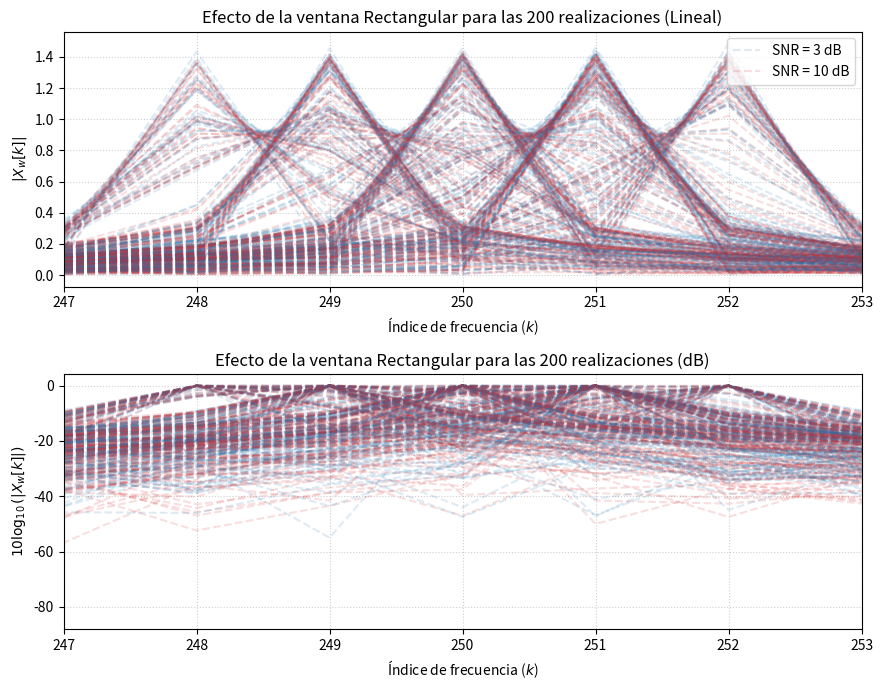
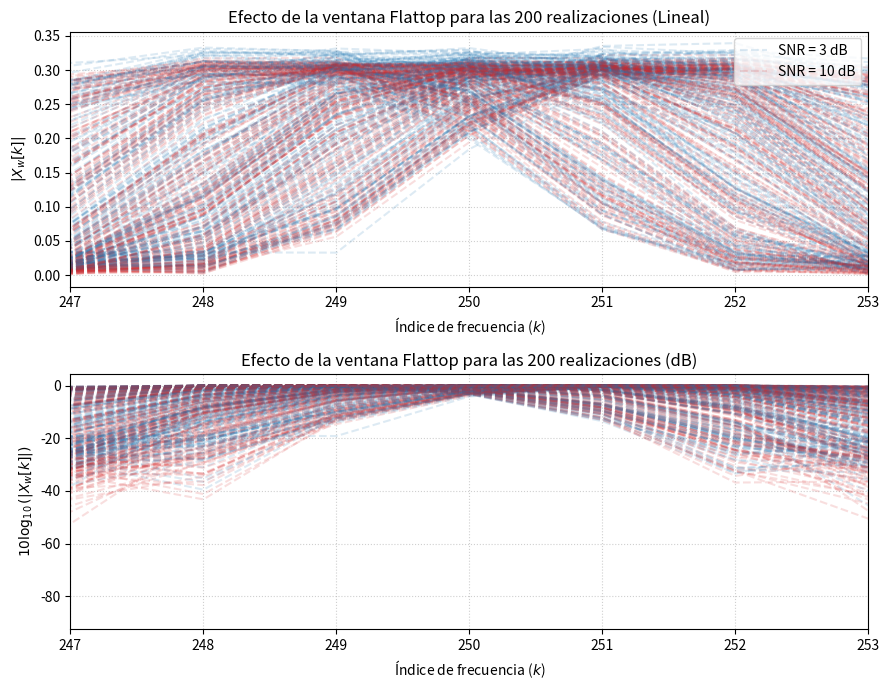
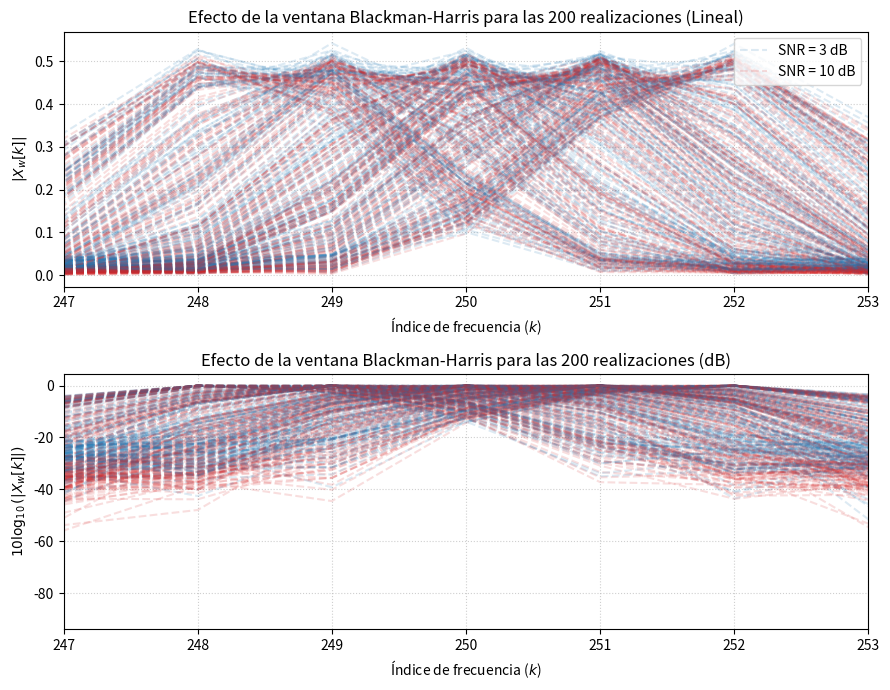
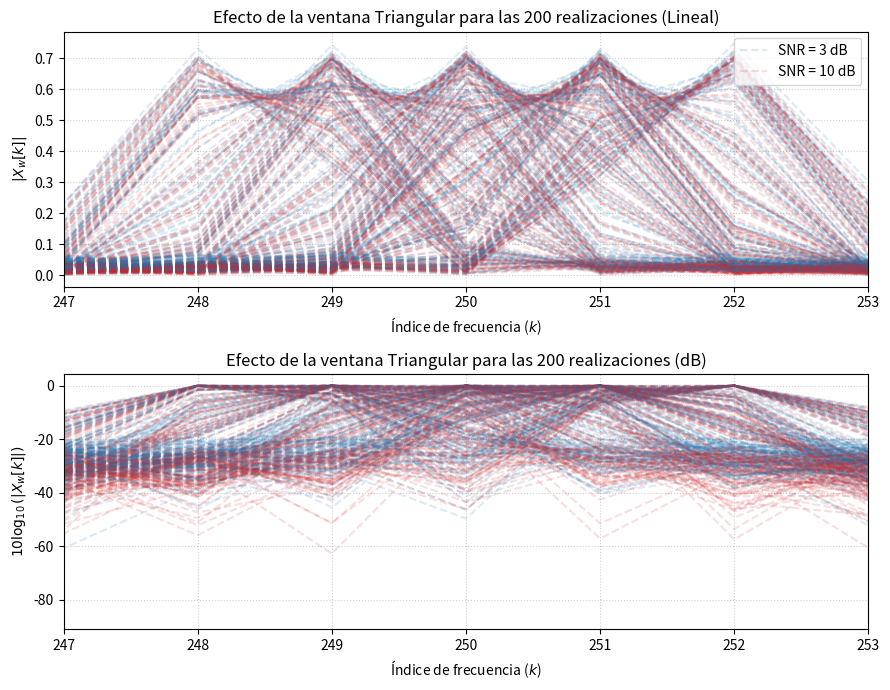
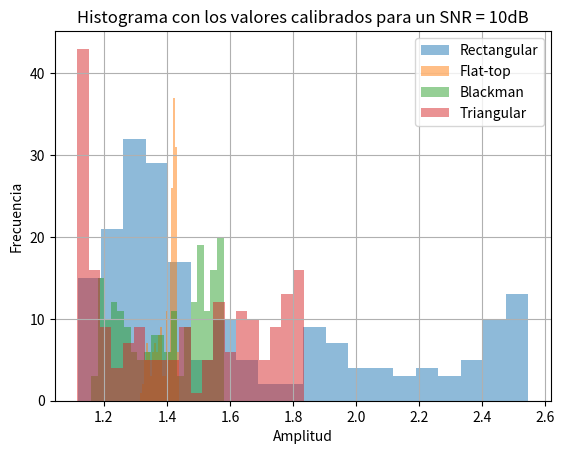
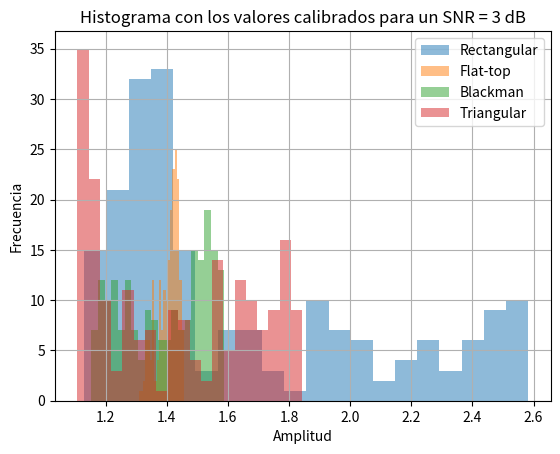

The matplotlib source for these figures, in order:
# -*- coding: utf-8 -*-
"""
Created on Wed Sep  9 18:50:45 2026

@author: Casandra
En esta tarea continuaremos con el capítulo 14 de Holton. DSP Principles and App.

Comenzaremos con la generación de la siguiente señal:

x(k)=a0⋅sen(Ω1⋅n)+na(n)
siendo

a0=2
Ω1=Ω0+fr⋅2πN
Ω0=π2


siendo la variable aleatoria definida por la siguiente distribución de probabilidad

fr∼U(−2,2)


na∼N(0,σ2)
"""
#%%Librerias
import numpy as np
import scipy.signal.windows as sig
import matplotlib.pyplot as plt

#%%definiciones
a0 = np.sqrt(2) #para que la potencia del seno sea 1 Watt
O0 = np.pi / 2 #defasaje del seno
N = 1000 #cantidad de muestras
ph = N // 4 #tal que el defasaje del especro este en N/4 (representa n = pi/2)
#es importante que ph sea un int porque en el codigo se usa como indice de arrays
#va a ser el flanco de los estimadores, la potencia se debería consentrar en este bin
fs = 1000 #frecuencia de sampleo [Hz]
R = 200
tt = np.arange(0, N/fs, 1/fs) #vector tiempo (segundos)
tt = tt.reshape((N , 1)) #vector tiempo en columna
#tt = np.tile(tt, (1, R))

fr = np.random.uniform(low = -2, high = 2, size = R) #frecuencia del seno
#fr_mat = np.tile(fr, (N, 1))
potna = 1 #Watt


na_SNR10 = np.random.normal(0, np.sqrt(10 ** (-1)), N * R) #ruido analógico que atribuye 10 snrdb a la funcion x
na_SNR3 = np.random.normal(0, np.sqrt(10 ** (-3 / 10)), N * R) #ruido analógico que atribuye 3 snrdb a la funcion x
na_SNR3 = na_SNR3.reshape((N, R))
na_SNR10 = na_SNR10.reshape((N, R))
#O1 =  fr * 2 * np.pi * N / fs 


#%%Script

xx = a0 * np.sin((fr + ph) * 2 * np.pi * N / fs * tt )  #funcion seno de potencia = 1 W
xx_SNR3 = xx + na_SNR3 #funcion seno con ruido de SNRdB = 3
xx_SNR10 = xx + na_SNR10 #funcion seno con ruido de SNRdB = 3


#%% SNR = 3

XX_SNR3 = np.fft.fft(xx_SNR3, axis = 0) / N

mod_XX_SNR3 = np.abs(XX_SNR3)
mod_XX_SNR3_ = mod_XX_SNR3[:N // 2] * 2 
#plt.plot(xx[:, 0])

#plt.plot(mod_XX_ , ":.", linestyle = ":") 



#blackmanharris(M[, sym, xp, device])M numero de muestras
w_rect=sig.get_window('boxcar', N)
w_rect = w_rect.reshape((N , 1)) #vector tiempo en columna

w_flat = sig.get_window('flattop', N)
w_flat = w_flat.reshape((N , 1)) #vector tiempo en columna

w_bmh = sig.get_window('blackmanharris', N)
w_bmh = w_bmh.reshape((N , 1)) #vector tiempo en columna

w_tri = sig.get_window('triang', N)
w_tri = w_tri.reshape((N , 1)) #vector tiempo en columna


x_SNR3_w0 = xx_SNR3 * w_rect
x_SNR3_w1 = xx_SNR3 * w_flat
x_SNR3_w2 = xx_SNR3 * w_bmh
x_SNR3_w3 = xx_SNR3 * w_tri

X_SNR3_W0 = np.fft.fft(x_SNR3_w0, axis = 0) / N 
X_SNR3_W1 = np.fft.fft(x_SNR3_w1, axis = 0) / N
X_SNR3_W2 = np.fft.fft(x_SNR3_w2, axis = 0) / N 
X_SNR3_W3 = np.fft.fft(x_SNR3_w3, axis = 0) / N

X_SNR3_W0_mod = (np.abs(X_SNR3_W0))[:N // 2] * 2
X_SNR3_W1_mod = (np.abs(X_SNR3_W1))[:N // 2] * 2
X_SNR3_W2_mod = (np.abs(X_SNR3_W2))[:N // 2] * 2
X_SNR3_W3_mod = (np.abs(X_SNR3_W3))[:N // 2] * 2

X_SNR3_W0_dB = 20 * np.log10(X_SNR3_W0_mod) 
X_SNR3_W1_dB = 20 * np.log10(X_SNR3_W1_mod)
X_SNR3_W2_dB = 20 * np.log10(X_SNR3_W2_mod)
X_SNR3_W3_dB = 20 * np.log10(X_SNR3_W3_mod)

X_SNR3_W0_dB = X_SNR3_W0_dB - np.max(X_SNR3_W0_dB, axis = 0)
X_SNR3_W1_dB = X_SNR3_W1_dB - np.max(X_SNR3_W1_dB, axis = 0)
X_SNR3_W2_dB = X_SNR3_W2_dB - np.max(X_SNR3_W2_dB, axis = 0)
X_SNR3_W3_dB = X_SNR3_W3_dB - np.max(X_SNR3_W3_dB, axis = 0)


#%% Estimadores

#obtengo todos los valores para las muestras en ph
array_SNR3_w0 = X_SNR3_W0_mod[ph, :]
array_SNR3_w1 = X_SNR3_W1_mod[ph, :]
array_SNR3_w2 = X_SNR3_W2_mod[ph, :]
array_SNR3_w3 = X_SNR3_W3_mod[ph, :]


estim_Amplitud = [np.mean(array_SNR3_w0), np.mean(array_SNR3_w1), np.mean(array_SNR3_w2), 
                  np.mean(array_SNR3_w3)]


indices_SNR3_max0 = np.argmax(X_SNR3_W0_mod, axis=0)
indices_SNR3_max1 = np.argmax(X_SNR3_W1_mod, axis=0)
indices_SNR3_max2 = np.argmax(X_SNR3_W2_mod, axis=0)
indices_SNR3_max3 = np.argmax(X_SNR3_W3_mod, axis=0)
estim_freq = [np.mean(indices_SNR3_max0), np.mean(indices_SNR3_max1),
              np.mean(indices_SNR3_max2), np.mean(indices_SNR3_max3)]

sa = estim_Amplitud - a0
va = [np.var(array_SNR3_w0), np.var(array_SNR3_w1),
      np.var(array_SNR3_w2), np.var(array_SNR3_w3)]

sO = np.array(estim_freq) - 250
vO = [np.var(indices_SNR3_max0), np.var(indices_SNR3_max1),
      np.var(indices_SNR3_max2), np.var(indices_SNR3_max3)]

#calibro los valores del estimador de amplitud 
# sabiendo que el valor esperado real es la amplitud de la señal sinusoide
array_SNR3_w0 = array_SNR3_w0 + a0 - np.median(array_SNR3_w0)
array_SNR3_w1 = array_SNR3_w1 + a0 - np.median(array_SNR3_w1)
array_SNR3_w2 = array_SNR3_w2 + a0 - np.median(array_SNR3_w2)
array_SNR3_w3 = array_SNR3_w3 + a0 - np.median(array_SNR3_w3)



#%% SNR = 10

XX_SNR10 = np.fft.fft(xx_SNR10, axis = 0) / N

mod_XX_SNR10 = np.abs(XX_SNR10)
mod_XX_SNR10_ = mod_XX_SNR10[:N // 2] * 2 

x_SNR10_w0 = xx_SNR10 * w_rect
x_SNR10_w1 = xx_SNR10 * w_flat
x_SNR10_w2 = xx_SNR10 * w_bmh
x_SNR10_w3 = xx_SNR10 * w_tri

X_SNR10_W0 = np.fft.fft(x_SNR10_w0, axis = 0) / N 
X_SNR10_W1 = np.fft.fft(x_SNR10_w1, axis = 0) / N
X_SNR10_W2 = np.fft.fft(x_SNR10_w2, axis = 0) / N 
X_SNR10_W3 = np.fft.fft(x_SNR10_w3, axis = 0) / N

X_SNR10_W0_mod = (np.abs(X_SNR10_W0))[:N // 2] * 2
X_SNR10_W1_mod = (np.abs(X_SNR10_W1))[:N // 2] * 2
X_SNR10_W2_mod = (np.abs(X_SNR10_W2))[:N // 2] * 2
X_SNR10_W3_mod = (np.abs(X_SNR10_W3))[:N // 2] * 2

X_SNR10_W0_dB = 20 * np.log10(X_SNR10_W0_mod) 
X_SNR10_W1_dB = 20 * np.log10(X_SNR10_W1_mod)
X_SNR10_W2_dB = 20 * np.log10(X_SNR10_W2_mod)
X_SNR10_W3_dB = 20 * np.log10(X_SNR10_W3_mod)

X_SNR10_W0_dB = X_SNR10_W0_dB - np.max(X_SNR10_W0_dB, axis = 0)
X_SNR10_W1_dB = X_SNR10_W1_dB - np.max(X_SNR10_W1_dB, axis = 0)
X_SNR10_W2_dB = X_SNR10_W2_dB - np.max(X_SNR10_W2_dB, axis = 0)
X_SNR10_W3_dB = X_SNR10_W3_dB - np.max(X_SNR10_W3_dB, axis = 0)




#%% Estimadores

#obtengo todos los valores para las muestras en ph
array_SNR10_w0 = X_SNR10_W0_mod[ph, :]
array_SNR10_w1 = X_SNR10_W1_mod[ph, :]
array_SNR10_w2 = X_SNR10_W2_mod[ph, :]
array_SNR10_w3 = X_SNR10_W3_mod[ph, :]


estim_Amplitud = [np.mean(array_SNR10_w0), np.mean(array_SNR10_w1), np.mean(array_SNR10_w2), 
                  np.mean(array_SNR10_w3)]

indices_SNR10_max0 = np.argmax(X_SNR10_W0_mod, axis=0)
indices_SNR10_max1 = np.argmax(X_SNR10_W1_mod, axis=0)
indices_SNR10_max2 = np.argmax(X_SNR10_W2_mod, axis=0)
indices_SNR10_max3 = np.argmax(X_SNR10_W3_mod, axis=0)
estim_freq = [np.mean(indices_SNR10_max0), np.mean(indices_SNR10_max1),
              np.mean(indices_SNR10_max2), np.mean(indices_SNR10_max3)]

sa = estim_Amplitud - a0
va = [np.var(array_SNR10_w0), np.var(array_SNR10_w1),
      np.var(array_SNR10_w2), np.var(array_SNR10_w3)]

sO = np.array(estim_freq) - 250
vO = [np.var(indices_SNR10_max0), np.var(indices_SNR10_max1),
      np.var(indices_SNR10_max2), np.var(indices_SNR10_max3)]

#calibro los valores del estimador de amplitud 
# sabiendo que el valor esperado real es la amplitud de la señal sinusoide
array_SNR10_w0 = array_SNR10_w0 + a0 - np.median(array_SNR10_w0)
array_SNR10_w1 = array_SNR10_w1 + a0 - np.median(array_SNR10_w1)
array_SNR10_w2 = array_SNR10_w2 + a0 - np.median(array_SNR10_w2)
array_SNR10_w3 = array_SNR10_w3 + a0 - np.median(array_SNR10_w3)


#%%GRAFICOS
#%%graficos ventaneo
ventanas = {
    "Rectangular": {
        "SNR3_mod": X_SNR3_W0_mod, "SNR10_mod": X_SNR10_W0_mod,
        "SNR3_dB":  X_SNR3_W0_dB,  "SNR10_dB":  X_SNR10_W0_dB,
        "color3": "tab:blue", "color10": "tab:red"
    },
    "Flattop": {
        "SNR3_mod": X_SNR3_W1_mod, "SNR10_mod": X_SNR10_W1_mod,
        "SNR3_dB":  X_SNR3_W1_dB,  "SNR10_dB":  X_SNR10_W1_dB,
        "color3": "tab:blue", "color10": "tab:red"
    },
    "Blackman-Harris": {
        "SNR3_mod": X_SNR3_W2_mod, "SNR10_mod": X_SNR10_W2_mod,
        "SNR3_dB":  X_SNR3_W2_dB,  "SNR10_dB":  X_SNR10_W2_dB,
        "color3": "tab:blue", "color10": "tab:red"
    },
    "Triangular": {
        "SNR3_mod": X_SNR3_W3_mod, "SNR10_mod": X_SNR10_W3_mod,
        "SNR3_dB":  X_SNR3_W3_dB,  "SNR10_dB":  X_SNR10_W3_dB,
        "color3": "tab:blue", "color10": "tab:red"
    },
}
M = 200 #cantidad de realizaciones a graficar M<=R, sino error!!

for idx, (nombre, datos) in enumerate(ventanas.items(), start=1):

    plt.figure(idx, figsize=(9, 7))

    # ---------- Subplot lineal ----------
    plt.subplot(2, 1, 1)
    for r in np.arange(0, M):
        lbl3 = "SNR = 3 dB" if r == 0 else ""
        lbl10 = "SNR = 10 dB" if r == 0 else ""

        plt.plot(datos["SNR3_mod"][:, r], color=datos["color3"],
                  linestyle='--', alpha=0.15, label=lbl3)
        plt.plot(datos["SNR10_mod"][:, r], color=datos["color10"],
                  linestyle='--', alpha=0.15, label=lbl10)

    plt.xlabel("Índice de frecuencia ($k$)")
    plt.xlim(247, 253)
    plt.ylabel("$|X_w[k]|$")
    plt.title(f"Efecto de la ventana {nombre} para las 200 realizaciones (Lineal)")
    plt.grid(True, linestyle=':', alpha=0.6)
    plt.legend(loc='upper right')

    # ---------- Subplot en dB ----------
    plt.subplot(2, 1, 2)
    for r in np.arange(0, M):
        lbl3 = "SNR = 3 dB" if r == 0 else ""
        lbl10 = "SNR = 10 dB" if r == 0 else ""

        plt.plot(datos["SNR3_dB"][:, r], color=datos["color3"],
                  linestyle='--', alpha=0.15, label=lbl3)
        plt.plot(datos["SNR10_dB"][:, r], color=datos["color10"],
                  linestyle='--', alpha=0.15, label=lbl10)

    plt.xlabel("Índice de frecuencia ($k$)")
    plt.ylabel(r"$10 \log_{10}(|X_w[k]|)$")
    plt.xlim(247, 253)
    plt.title(f"Efecto de la ventana {nombre} para las 200 realizaciones (dB)")
    plt.grid(True, linestyle=':', alpha=0.6)

    plt.tight_layout()
    plt.show()
#%%Histogramas 
#SNR 10
plt.figure()
plt.title("Histograma con los valores calibrados para un SNR = 10dB")
plt.hist(array_SNR10_w0, bins=20, alpha=0.5, label='Rectangular')
plt.hist(array_SNR10_w1, bins=20, alpha=0.5, label='Flat-top')
plt.hist(array_SNR10_w2, bins=20, alpha=0.5, label='Blackman')
plt.hist(array_SNR10_w3, bins=20, alpha=0.5, label='Triangular')

plt.xlabel('Amplitud')
plt.ylabel('Frecuencia')
plt.legend()
plt.grid()
plt.show()


#SNR 3
plt.figure()
plt.title("Histograma con los valores calibrados para un SNR = 3 dB")
plt.hist(array_SNR3_w0, bins=20, alpha=0.5, label='Rectangular')
plt.hist(array_SNR3_w1, bins=20, alpha=0.5, label='Flat-top')
plt.hist(array_SNR3_w2, bins=20, alpha=0.5, label='Blackman')
plt.hist(array_SNR3_w3, bins=20, alpha=0.5, label='Triangular')

plt.xlabel('Amplitud')
plt.ylabel('Frecuencia')
plt.legend()
plt.grid()
plt.show()

#%%Tablas
#SNR10
#amplitud
filas = ['Rectangular', 'Flat-top', 'Blackman', 'Triangular']
columnas = [r'$s_a$', r'$v_a$']

fig, ax = plt.subplots()

ax.axis('off')

datos = [
    [f'{sa[0]:.3g}', f'{va[0]:.3g}'],
    [f'{sa[1]:.3g}', f'{va[1]:.3g}'],
    [ f'{sa[2]:.3g}', f'{va[2]:.3g}'],
    [f'{sa[3]:.3g}', f'{va[3]:.3g}']
]

tabla = ax.table(
    cellText=datos,
    rowLabels=filas,
    colLabels=columnas,
    cellLoc='center',
    loc='center',
    colWidths=[0.12, 0.12, 0.12]
)

tabla.auto_set_font_size(False)
tabla.set_fontsize(10)
tabla.scale(1, 1.8)

plt.title('Estimación de Amplitud para un SNR = 10 dB', fontsize=18, fontweight='bold')
plt.show()

#frecuencias
filas = ['Rectangular', 'Flat-top', 'Blackman', 'Triangular']
columnas = [r'$s_{\Omega}$', r'$v_{\Omega}$']

fig, ax = plt.subplots()

ax.axis('off')

datos = [
    [f'{sO[0]:.3g}', f'{vO[0]:.3g}'],
    [f'{sO[1]:.3g}', f'{vO[1]:.3g}'],
    [ f'{sO[2]:.3g}', f'{vO[2]:.3g}'],
    [f'{sO[3]:.3g}', f'{vO[3]:.3g}']
]

tabla = ax.table(
    cellText=datos,
    rowLabels=filas,
    colLabels=columnas,
    cellLoc='center',
    loc='center',
    colWidths=[0.12, 0.12, 0.12]
)

tabla.auto_set_font_size(False)
tabla.set_fontsize(10)
tabla.scale(1, 1.8)

plt.title('Estimación de Frecuencias para un SNR = 10 dB', fontsize=18, fontweight='bold')
plt.show()

#SNR 3
#amplitud
filas = ['Rectangular', 'Flat-top', 'Blackman', 'Triangular']
columnas = [r'$s_a$', r'$v_a$']

fig, ax = plt.subplots()

ax.axis('off')

datos = [
    [f'{sa[0]:.3g}', f'{va[0]:.3g}'],
    [f'{sa[1]:.3g}', f'{va[1]:.3g}'],
    [ f'{sa[2]:.3g}', f'{va[2]:.3g}'],
    [f'{sa[3]:.3g}', f'{va[3]:.3g}']
]

tabla = ax.table(
    cellText=datos,
    rowLabels=filas,
    colLabels=columnas,
    cellLoc='center',
    loc='center',
    colWidths=[0.12, 0.12, 0.12]
)

tabla.auto_set_font_size(False)
tabla.set_fontsize(10)
tabla.scale(1, 1.8)

plt.title('Estimación de Amplitud para un SNR = 3 dB', fontsize=18, fontweight='bold')
plt.show()

#frecuencias
filas = ['Rectangular', 'Flat-top', 'Blackman', 'Triangular']
columnas = [r'$s_{\Omega}$', r'$v_{\Omega}$']

fig, ax = plt.subplots()

ax.axis('off')

datos = [
    [f'{sO[0]:.3g}', f'{vO[0]:.3g}'],
    [f'{sO[1]:.3g}', f'{vO[1]:.3g}'],
    [ f'{sO[2]:.3g}', f'{vO[2]:.3g}'],
    [f'{sO[3]:.3g}', f'{vO[3]:.3g}']
]

tabla = ax.table(
    cellText=datos,
    rowLabels=filas,
    colLabels=columnas,
    cellLoc='center',
    loc='center',
    colWidths=[0.12, 0.12, 0.12]
)

tabla.auto_set_font_size(False)
tabla.set_fontsize(10)
tabla.scale(1, 1.8)

plt.title('Estimación de Frecuencias para un SNR = 3 dB', fontsize=18, fontweight='bold')
plt.show()
